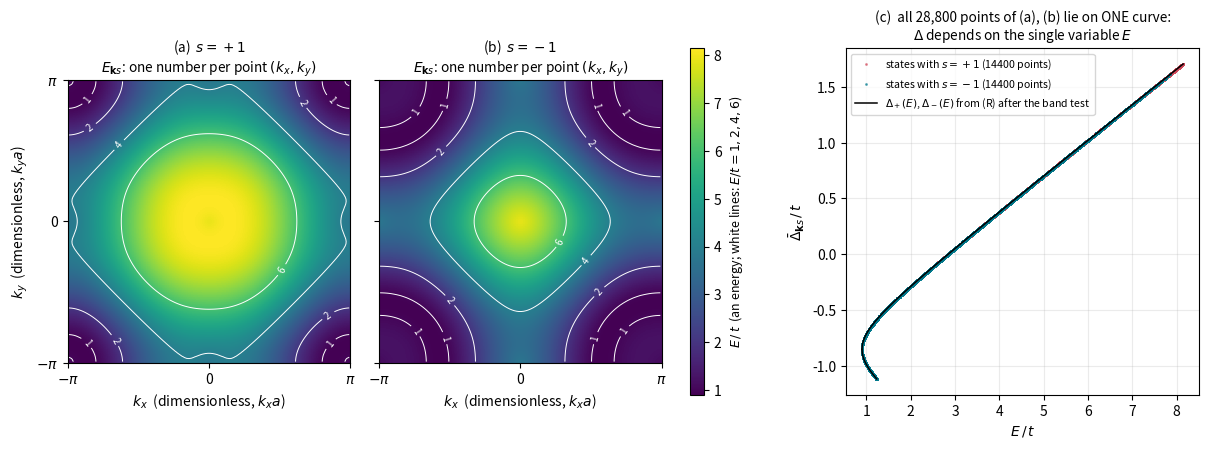

Here is the Python script that generated this plot:
"""What is E, what are its units, and what 'dimension' does it have in code?

Runs in about a second:   python3 E_dimension_demo.py
Writes fig4_E_on_kgrid.png
"""
import numpy as np
import matplotlib
matplotlib.use("Agg")
import matplotlib.pyplot as plt

# ------------------------------------------------------------------------------------------------
# 1. parameters.  EVERY energy is in units of the hopping t (t = 1), so every energy is a plain float.
#    Delta0, Deltas, mu: converged values of solve_gap.py for U=90t, dt=4.5t, n=1.875, kBT=0.01t, VSO=0.5t
# ------------------------------------------------------------------------------------------------
t, VSO = 1.0, 0.5               # hopping, spin-orbit coupling                   [energy]
D0, Ds, mu = 0.29255, 1.33119, 3.72649   # Delta^0, Delta^s, chemical potential   [energy]
b = Ds / (4 * t)                # dimensionless (energy / energy)

# ------------------------------------------------------------------------------------------------
# 2. the 2-D k-grid.  k is dimensionless here: k*a with lattice constant a = 1, so kx, ky in (-pi, pi)
# ------------------------------------------------------------------------------------------------
Nk = 120
k = (np.arange(Nk) + 0.5) * 2 * np.pi / Nk - np.pi
kx, ky = np.meshgrid(k, k, indexing="ij")                 # two arrays, each of shape (Nk, Nk)
R = np.sqrt(np.sin(kx) ** 2 + np.sin(ky) ** 2)
eps_k = -2 * t * (np.cos(kx) + np.cos(ky))
s_k = 0.5 * (np.cos(kx) + np.cos(ky))

eps = np.empty((2, Nk, Nk)); Dbar = np.empty_like(eps); E = np.empty_like(eps)
for i, s in enumerate((+1, -1)):                          # axis 0 of the stacked arrays = helicity
    eps[i] = eps_k - 2 * s * VSO * R                      # paper Eq. 15              [energy]
    Dbar[i] = D0 + Ds * s_k + (VSO / (2 * t)) * Ds * s * R   # paper Eqs. 31 + 35    [energy]
    E[i] = np.sqrt((eps[i] - mu) ** 2 + Dbar[i] ** 2)     # paper Eq. 26: Bogoliubov quasiparticle energy [energy]

print("---- shapes and units --------------------------------------------------------------------------")
print(f"kx, ky        : shape {kx.shape} each, dimensionless (k*a), range {k.min():.3f} .. {k.max():.3f}")
print(f"E[s,ikx,iky]  : shape {E.shape}, dtype {E.dtype}  -> ONE real number (an energy) per state (s,kx,ky)")
print(f"                {E.size} numbers = 2 helicities x {Nk} x {Nk};   axis 0: s=+1,-1   axis 1: kx   axis 2: ky")
print(f"E range       : {E.min():.4f} .. {E.max():.4f}  (units of t, i.e. E/t);   eps range {eps.min():.4f} .. {eps.max():.4f}")
t_meV = 100.0   # ILLUSTRATION ONLY: if you decide that t = 100 meV
print(f"to get physical units multiply by your t:  E.min = {E.min():.4f} t = {E.min() * t_meV:.1f} meV  (for t = {t_meV:.0f} meV)")

# ------------------------------------------------------------------------------------------------
# 3. E is a scalar FIELD on a 2-D domain: it inherits the lattice symmetry of the (kx, ky) plane
# ------------------------------------------------------------------------------------------------
print("\n---- E over the (kx,ky) plane has the square-lattice symmetry ---------------------------------")
print("E(kx,ky) = E(ky,kx)  :", np.allclose(E[0], E[0].transpose()))
print("E(kx,ky) = E(-kx,ky) :", np.allclose(E[0], E[0][::-1, :]))
print("E(kx,ky) = E(kx,-ky) :", np.allclose(E[0], E[0][:, ::-1]))
n_unique = np.unique(np.round(E.ravel(), 10)).size
print(f"{E.size} states, but only {n_unique} different values of E (states on the same constant-energy contour share E)")

# ------------------------------------------------------------------------------------------------
# 4. k enters ONLY through eps_ks  ->  the 2-D dependence collapses onto one variable
# ------------------------------------------------------------------------------------------------
E_from_eps = np.sqrt((eps - mu) ** 2 + (D0 - b * eps) ** 2)          # uses eps only, no kx, ky, no s
print("\n---- k enters only through eps_ks -----------------------------------------------------------")
print("max |Dbar - (D0 - b*eps)|        :", np.abs(Dbar - (D0 - b * eps)).max())
print("max |E - E(eps)| (eps alone)     :", np.abs(E - E_from_eps).max())


# ------------------------------------------------------------------------------------------------
# 5. Delta(E): ONE variable E (scalar or an array of ANY shape, elementwise); two outputs = two branches
# ------------------------------------------------------------------------------------------------
def delta_of_E(E, D0, Ds, mu, VSO, t=1.0):
    """Physical branches of Delta(E): (Delta_plus, Delta_minus).
    NaN for E < Emin and where the root eps_pm lies outside the band (|eps| > W)."""
    E = np.asarray(E, float)
    b = Ds / (4 * t); DF = D0 - b * mu; s = np.sqrt(1 + b * b)
    W = 4 * t * np.sqrt(1 + VSO ** 2 / (2 * t ** 2))
    Emin = abs(DF) / s; estar = (mu + b * D0) / (1 + b * b); Dstar = DF / (1 + b * b)
    with np.errstate(invalid="ignore"):
        ell = np.sqrt(E ** 2 - Emin ** 2)
        eps_p, eps_m = estar + ell / s, estar - ell / s
        Dp = np.where(np.abs(eps_p) <= W, Dstar - b * ell / s, np.nan)
        Dm = np.where(np.abs(eps_m) <= W, Dstar + b * ell / s, np.nan)
    return Dp, Dm, estar


print("\n---- Delta(E): the input can have any shape, the output has the same shape ----------------------")
for label, Ein in (("scalar", 2.0), ("1-D (5 energies)", np.linspace(1, 5, 5)), ("2-D (the k-grid of s=+1)", E[0])):
    Dp, Dm, estar = delta_of_E(Ein, D0, Ds, mu, VSO, t)
    print(f"E {label:26s} shape {np.shape(Ein)!s:11s} -> Delta_plus, Delta_minus shapes {np.shape(Dp)!s}, {np.shape(Dm)!s}")

Dp, Dm, estar = delta_of_E(E, D0, Ds, mu, VSO, t)                     # whole (2, Nk, Nk) array at once
own_branch = np.where(eps > estar, Dp, Dm)                            # each state sits on the branch eps > eps* or eps < eps*
print(f"\neach of the {E.size} states, evaluated on the branch it belongs to: "
      f"max |Dbar - Delta_branch(E)| = {np.nanmax(np.abs(Dbar - own_branch)):.1e}, NaN count = {np.isnan(own_branch).sum()}")
other = np.where(eps > estar, Dm, Dp)
print(f"states whose energy E_ks ALSO has a real second root (two-valued window): {np.isfinite(other).sum()} of {E.size} "
      f"({100 * np.isfinite(other).mean():.1f} %); for all the others the second root has |eps| > W and is discarded (NaN)")

# ------------------------------------------------------------------------------------------------
# 6. figure
# ------------------------------------------------------------------------------------------------
fig = plt.figure(figsize=(14.6, 4.5))
gs = fig.add_gridspec(1, 5, width_ratios=[1, 1, 0.05, 0.30, 1.25], wspace=0.14)
ax_a, ax_b, ax_cb, ax_gap, ax_c = (fig.add_subplot(gs[j]) for j in range(5))
ax_gap.axis("off")
vmin, vmax = E.min(), E.max()
for i, (a, s) in enumerate(zip((ax_a, ax_b), (+1, -1))):
    im = a.imshow(E[i].T, origin="lower", extent=[-np.pi, np.pi, -np.pi, np.pi], vmin=vmin, vmax=vmax, cmap="viridis")
    cs = a.contour(kx, ky, E[i], levels=[1.0, 2.0, 4.0, 6.0], colors="w", linewidths=0.7)
    a.clabel(cs, fmt="%g", fontsize=7)
    a.set_title(f"({'ab'[i]})  $s={s:+d}$\n$E_{{\\mathbf{{k}}s}}$: one number per point $(k_x,k_y)$", fontsize=9.8)
    a.set_xlabel(r"$k_x$  (dimensionless, $k_x a$)")
    a.set_xticks([-np.pi, 0, np.pi]); a.set_xticklabels([r"$-\pi$", "0", r"$\pi$"])
    a.set_yticks([-np.pi, 0, np.pi])
    if i == 0:
        a.set_ylabel(r"$k_y$  (dimensionless, $k_y a$)"); a.set_yticklabels([r"$-\pi$", "0", r"$\pi$"])
    else:
        a.set_yticklabels([])                       # same k_y axis as panel (a)
cb = fig.colorbar(im, cax=ax_cb)
cb.set_label(r"$E\,/\,t$  (an energy; white lines: $E/t=1,2,4,6$)", fontsize=9)

a = ax_c
Eg = np.linspace(E.min(), E.max() + 0.2, 2000)
Dpg, Dmg, _ = delta_of_E(Eg, D0, Ds, mu, VSO, t)
for i, (s, col) in enumerate(((+1, "#d1495b"), (-1, "#00798c"))):
    a.plot(E[i].ravel(), Dbar[i].ravel(), ".", ms=2.2, color=col, alpha=0.55, label=rf"states with $s={s:+d}$ ({Nk * Nk} points)")
a.plot(Eg, Dpg, "k-", lw=1.1, label=r"$\Delta_+(E)$, $\Delta_-(E)$ from (R) after the band test")
a.plot(Eg, Dmg, "k-", lw=1.1)
a.set_xlabel(r"$E\,/\,t$"); a.set_ylabel(r"$\bar\Delta_{\mathbf{k}s}\,/\,t$")
a.set_title("(c)  all 28,800 points of (a), (b) lie on ONE curve:\n$\\Delta$ depends on the single variable $E$", fontsize=9.8)
a.grid(alpha=0.25); a.legend(fontsize=7.6, loc="upper left")
fig.savefig("fig4_E_on_kgrid.png", dpi=170, bbox_inches="tight")
print("\nfigure written: fig4_E_on_kgrid.png")
